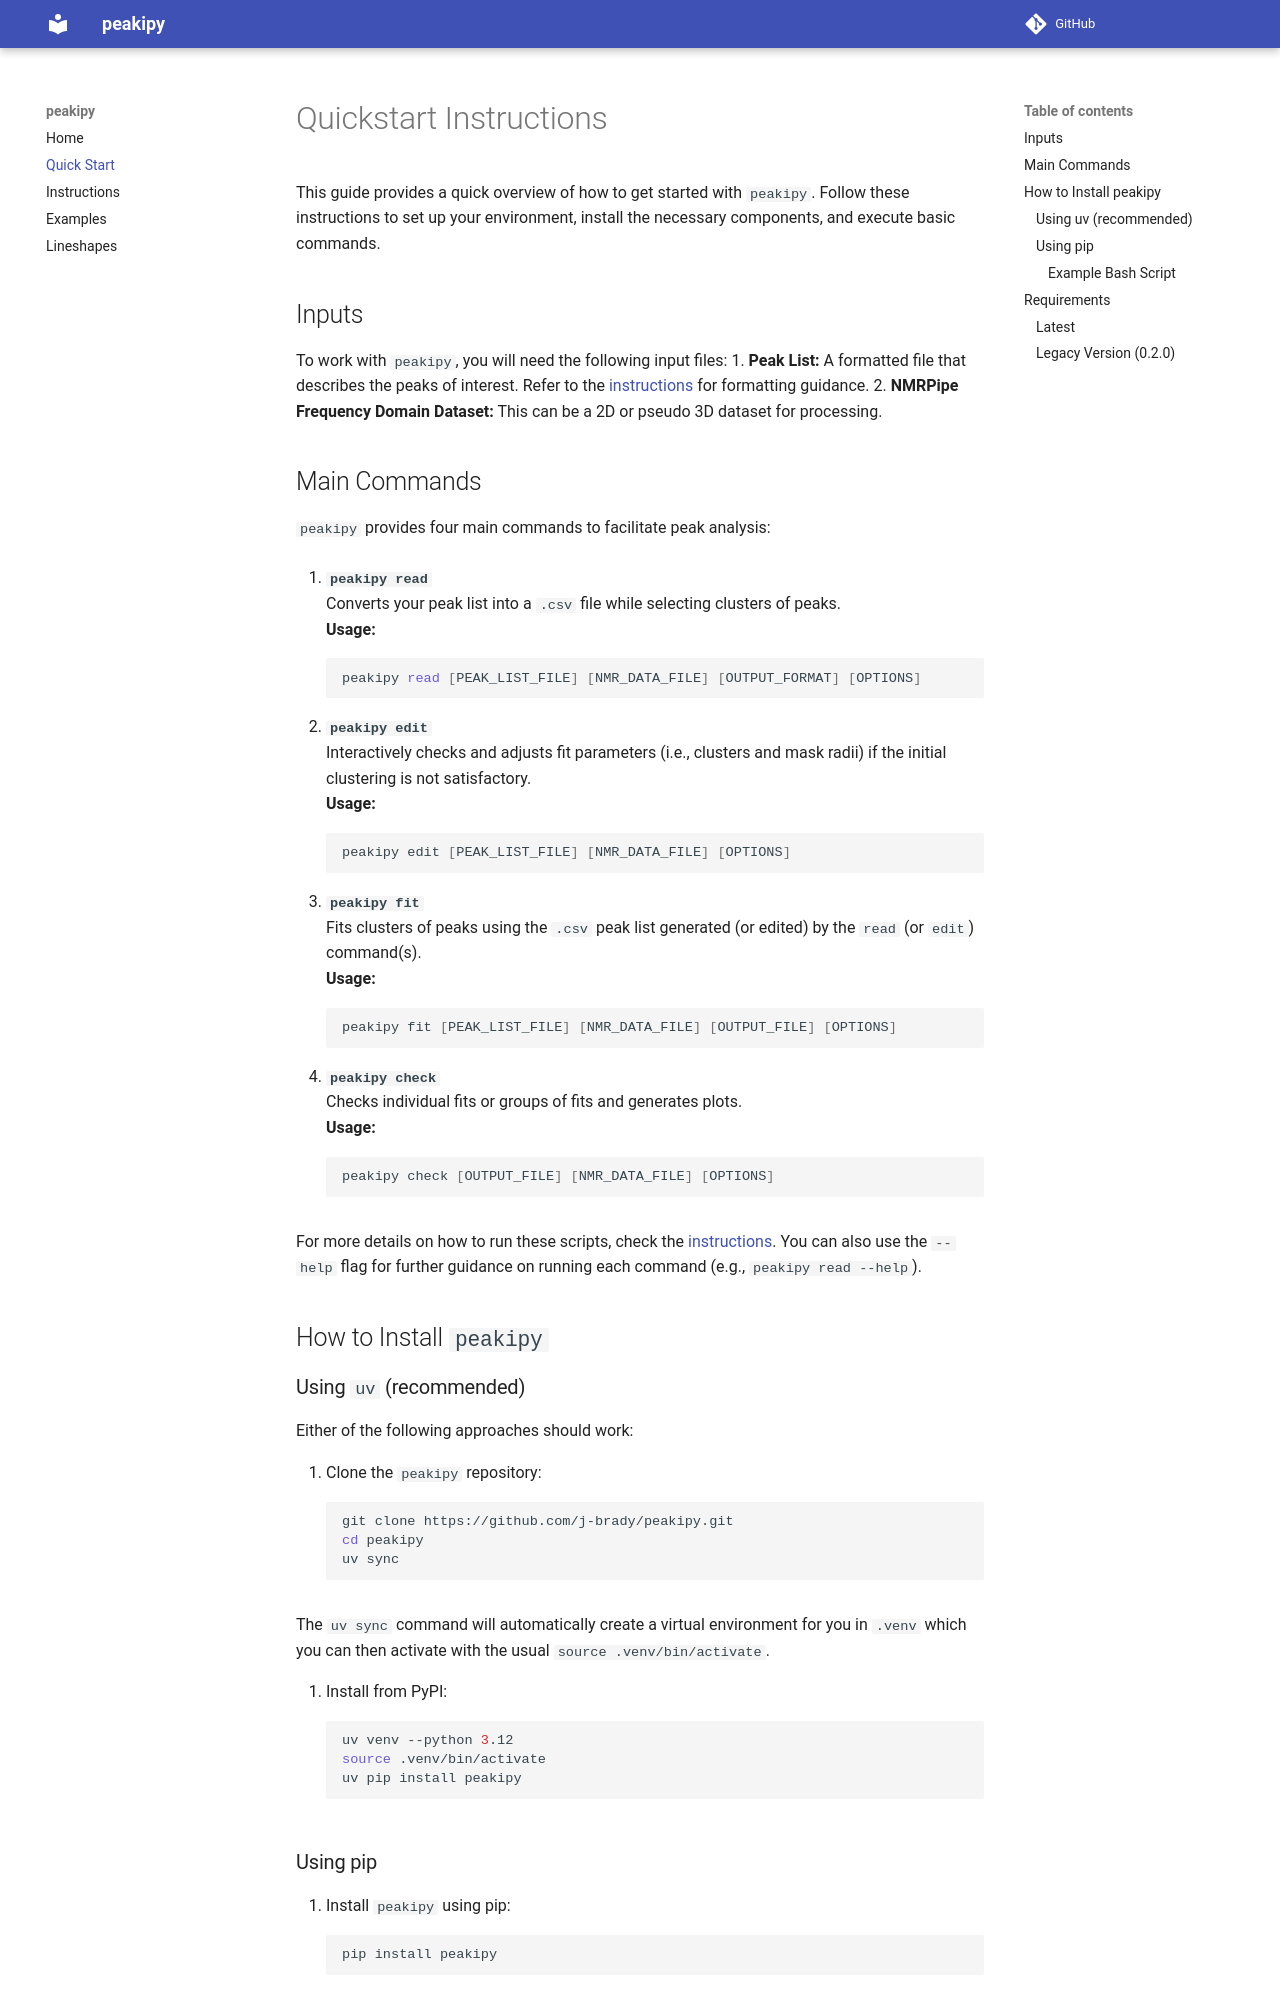

repository: j-brady/peakipy · page: quickstart/index.html · generator: mkdocs

# Quickstart Instructions
This guide provides a quick overview of how to get started with `peakipy`. Follow these instructions to set up your environment, install the necessary components, and execute basic commands.

## Inputs
To work with `peakipy`, you will need the following input files:
1. **Peak List:** A formatted file that describes the peaks of interest. Refer to the [instructions](./instructions.md) for formatting guidance.
2. **NMRPipe Frequency Domain Dataset:** This can be a 2D or pseudo 3D dataset for processing.

## Main Commands
`peakipy` provides four main commands to facilitate peak analysis:

1. **`peakipy read`**  
   Converts your peak list into a `.csv` file while selecting clusters of peaks.  
   **Usage:**  
   ```bash
   peakipy read [PEAK_LIST_FILE] [NMR_DATA_FILE] [OUTPUT_FORMAT] [OPTIONS]
   ```
   
2. **`peakipy edit`**  
   Interactively checks and adjusts fit parameters (i.e., clusters and mask radii) if the initial clustering is not satisfactory.  
   **Usage:**  
   ```bash
   peakipy edit [PEAK_LIST_FILE] [NMR_DATA_FILE] [OPTIONS]
   ```

3. **`peakipy fit`**  
   Fits clusters of peaks using the `.csv` peak list generated (or edited) by the `read` (or `edit`) command(s).  
   **Usage:**  
   ```bash
   peakipy fit [PEAK_LIST_FILE] [NMR_DATA_FILE] [OUTPUT_FILE] [OPTIONS]
   ```
   
4. **`peakipy check`**  
   Checks individual fits or groups of fits and generates plots.  
   **Usage:**  
   ```bash
   peakipy check [OUTPUT_FILE] [NMR_DATA_FILE] [OPTIONS]
   ```

For more details on how to run these scripts, check the [instructions](./instructions.md). You can also use the `--help` flag for further guidance on running each command (e.g., `peakipy read --help`).

## How to Install `peakipy`

### Using `uv` (recommended)

Either of the following approaches should work:

1. Clone the `peakipy` repository:
   ```bash
   git clone https://github.com/j-brady/peakipy.git
   cd peakipy
   uv sync
   ```

   The `uv sync` command will automatically create a virtual environment for you in `.venv` which you can then activate with the usual `source .venv/bin/activate`.
   
2. Install from PyPI:
   ```bash
   uv venv --python 3.12
   source .venv/bin/activate
   uv pip install peakipy
   ```
